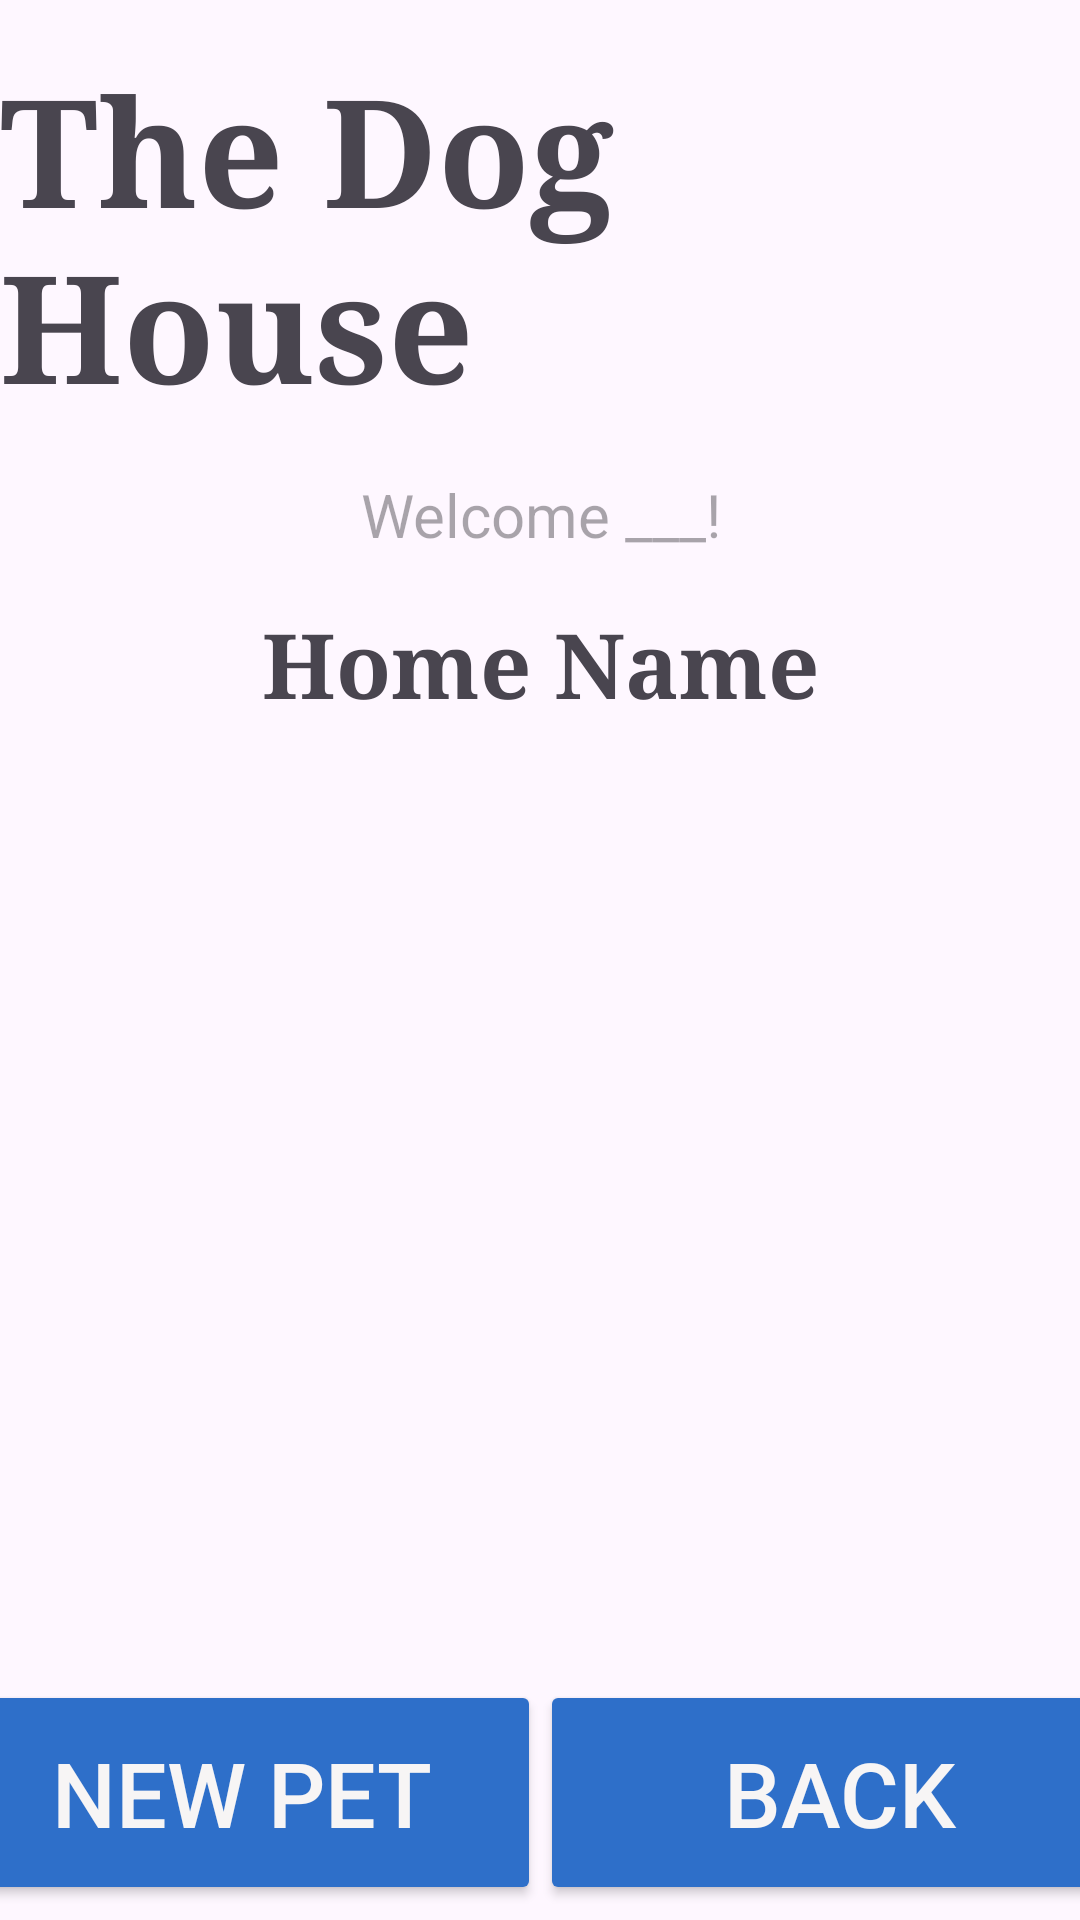

Produce the Android XML layout that renders to this screen, including the resource entries it uses.
<!-- AndroidManifest.xml: application theme Theme.TheDogHouse -->
<!-- res/layout/activity_home.xml -->
<?xml version="1.0" encoding="utf-8"?>
<androidx.constraintlayout.widget.ConstraintLayout xmlns:android="http://schemas.android.com/apk/res/android"
    xmlns:app="http://schemas.android.com/apk/res-auto"
    xmlns:tools="http://schemas.android.com/tools"
    android:layout_width="match_parent"
    android:layout_height="match_parent"
    tools:context=".HomeActivity">

    <TextView
        android:id="@+id/home_appName_textview"
        android:layout_width="wrap_content"
        android:layout_height="wrap_content"
        android:layout_marginTop="16sp"
        android:fontFamily="serif"
        android:text="@string/appName"
        android:textAllCaps="false"
        android:textSize="50sp"
        android:textStyle="bold"
        android:typeface="normal"
        app:layout_constraintEnd_toEndOf="parent"
        app:layout_constraintStart_toStartOf="parent"
        app:layout_constraintTop_toTopOf="parent" />

    <TextView
        android:id="@+id/home_welcome_textview"
        android:layout_width="wrap_content"
        android:layout_height="wrap_content"
        android:layout_marginTop="16sp"
        android:gravity="center"
        android:hint="Welcome ___!"
        android:inputType="text"
        android:textSize="20sp"
        app:layout_constraintEnd_toEndOf="parent"
        app:layout_constraintStart_toStartOf="parent"
        app:layout_constraintTop_toBottomOf="@id/home_appName_textview"/>

    <TextView
        android:id="@+id/home_name_textview"
        android:layout_width="wrap_content"
        android:layout_height="wrap_content"
        android:layout_marginTop="16sp"
        android:fontFamily="serif"
        android:text="Home Name"
        android:textAllCaps="false"
        android:textSize="30sp"
        android:textStyle="bold"
        android:typeface="normal"
        app:layout_constraintEnd_toEndOf="parent"
        app:layout_constraintStart_toStartOf="parent"
        app:layout_constraintTop_toBottomOf="@id/home_welcome_textview" />

    <ScrollView
        android:id="@+id/home_pets_scrollview"
        android:layout_width="match_parent"
        android:layout_height="390sp"
        app:layout_constraintTop_toBottomOf="@id/home_name_textview"
        app:layout_constraintBottom_toTopOf="@id/home_delete_button"
        app:layout_constraintLeft_toLeftOf="parent"
        app:layout_constraintRight_toRightOf="parent"
        tools:layout_editor_absoluteX="1dp"
        tools:layout_editor_absoluteY="139dp">

        <LinearLayout
            android:id="@+id/home_pets_linearlayout"
            android:layout_width="match_parent"
            android:layout_height="wrap_content"
            android:orientation="vertical" >
        </LinearLayout>
    </ScrollView>

    <Button
        android:id="@+id/home_new_pet_button"
        android:layout_width="200sp"
        android:layout_height="75sp"
        android:layout_marginBottom="5sp"
        android:backgroundTint="@color/buttonColor"
        android:text="@string/newPet"
        android:textColor="@color/textColor"
        android:textColorHighlight="#F7F5F5"
        android:textColorLink="#F7F5F5"
        android:textSize="30sp"
        app:layout_constraintBottom_toBottomOf="parent"
        app:layout_constraintStart_toStartOf="parent"
        app:layout_constraintEnd_toStartOf="@id/home_back_button" />

    <Button
        android:id="@+id/home_back_button"
        android:layout_width="200sp"
        android:layout_height="75sp"
        android:layout_marginBottom="5sp"
        android:backgroundTint="@color/buttonColor"
        android:gravity="center"
        android:text="@string/back"
        android:textColor="@color/textColor"
        android:textColorHighlight="#F7F5F5"
        android:textColorLink="#F7F5F5"
        android:textSize="30sp"
        app:layout_constraintBottom_toBottomOf="parent"
        app:layout_constraintEnd_toEndOf="parent"
        app:layout_constraintStart_toEndOf="@id/home_new_pet_button"/>

    <Button
        android:id="@+id/home_delete_button"
        android:layout_width="wrap_content"
        android:layout_height="wrap_content"
        android:layout_marginBottom="5sp"
        android:backgroundTint="@color/buttonRedColor"
        android:gravity="center"
        android:text="@string/deleteHouse"
        android:textColor="@color/textColor"
        android:textColorHighlight="#F7F5F5"
        android:textColorLink="#F7F5F5"
        android:textSize="30sp"
        android:visibility="invisible"
        android:clickable="false"
        app:layout_constraintBottom_toTopOf="@id/home_new_pet_button"
        app:layout_constraintEnd_toEndOf="parent"
        app:layout_constraintStart_toStartOf="parent"/>

</androidx.constraintlayout.widget.ConstraintLayout>
<!-- resources referenced by this layout -->
<resources>
  <color name="buttonColor">#2E6FC9</color>
  <color name="buttonRedColor">#D61C2E</color>
  <color name="textColor">#F7F5F5</color>
  <string name="appName">The Dog House</string>
  <string name="back">Back</string>
  <string name="deleteHouse">Delete House</string>
  <string name="newPet">New Pet</string>
  <style name="Theme.TheDogHouse" parent="Base.Theme.TheDogHouse" />
  <style name="Base.Theme.TheDogHouse" parent="Theme.Material3.DayNight.NoActionBar">
          
          
      </style>
</resources>
